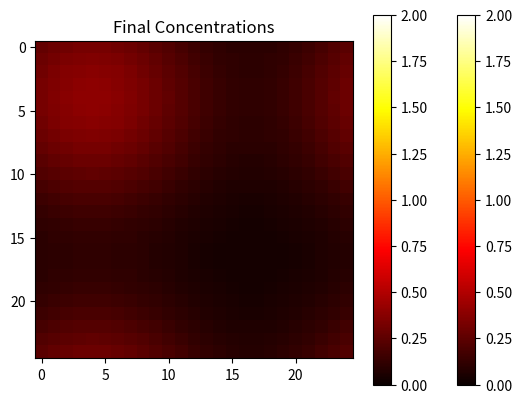

Write Python code to recreate this figure.
import matplotlib.pyplot as plt

# Define the system dimensions
width = 25
height = 25

# Define the initial concentrations
concentrations = [[0.0 for _ in range(width)] for _ in range(height)]
concentrations[4][4] = 100

# Define the AgentBasedSystem class
class Agent:
    def __init__(self, concentration):
        self.concentration = concentration

class AgentBasedSystem:
    def __init__(self, width, height):
        self.width = width
        self.height = height
        self.grid = [[None for _ in range(width)] for _ in range(height)]

    def initialize_agents(self, concentrations):
        for i in range(self.height):
            for j in range(self.width):
                concentration = concentrations[i][j]
                agent = Agent(concentration)
                self.grid[i][j] = agent

    def diffuse(self):
        new_grid = [[None for _ in range(self.width)] for _ in range(self.height)]
        for i in range(self.height):
            for j in range(self.width):
                agent = self.grid[i][j]
                total_concentration = agent.concentration
                num_adjacent_cells = 1

                # Calculate adjacent cell indices with periodic boundary conditions
                left = (j - 1) % self.width
                right = (j + 1) % self.width
                up = (i - 1) % self.height
                down = (i + 1) % self.height

                total_concentration += self.grid[i][left].concentration
                total_concentration += self.grid[i][right].concentration
                total_concentration += self.grid[up][j].concentration
                total_concentration += self.grid[down][j].concentration

                num_adjacent_cells += 4

                new_concentration = total_concentration / num_adjacent_cells
                new_agent = Agent(new_concentration)
                new_grid[i][j] = new_agent

        self.grid = new_grid

class Run:
    def __init__(self, width, height, concentrations):
        self.system = AgentBasedSystem(width, height)
        self.system.initialize_agents(concentrations)

    def run_simulation(self, num_timesteps):
        for timestep in range(num_timesteps):
            self.system.diffuse()

    def visualize_initial_state(self):
        plt.imshow(concentrations, cmap='hot', interpolation='nearest', vmin=0, vmax=2)
        plt.colorbar()
        plt.title('Initial Concentrations')
        plt.show()

    def visualize_final_state(self):
        final_concentrations = [[agent.concentration for agent in row] for row in self.system.grid]
        plt.imshow(final_concentrations, cmap='hot', interpolation='nearest', vmin=0, vmax=2)
        plt.colorbar()
        plt.title('Final Concentrations')
        plt.show()

# Create the run instance
run = Run(width, height, concentrations)

# Visualize the initial state
run.visualize_initial_state()

# Perform diffusion
num_timesteps = 100  # Number of diffusion steps
run.run_simulation(num_timesteps)

# Visualize the final state
run.visualize_final_state()

